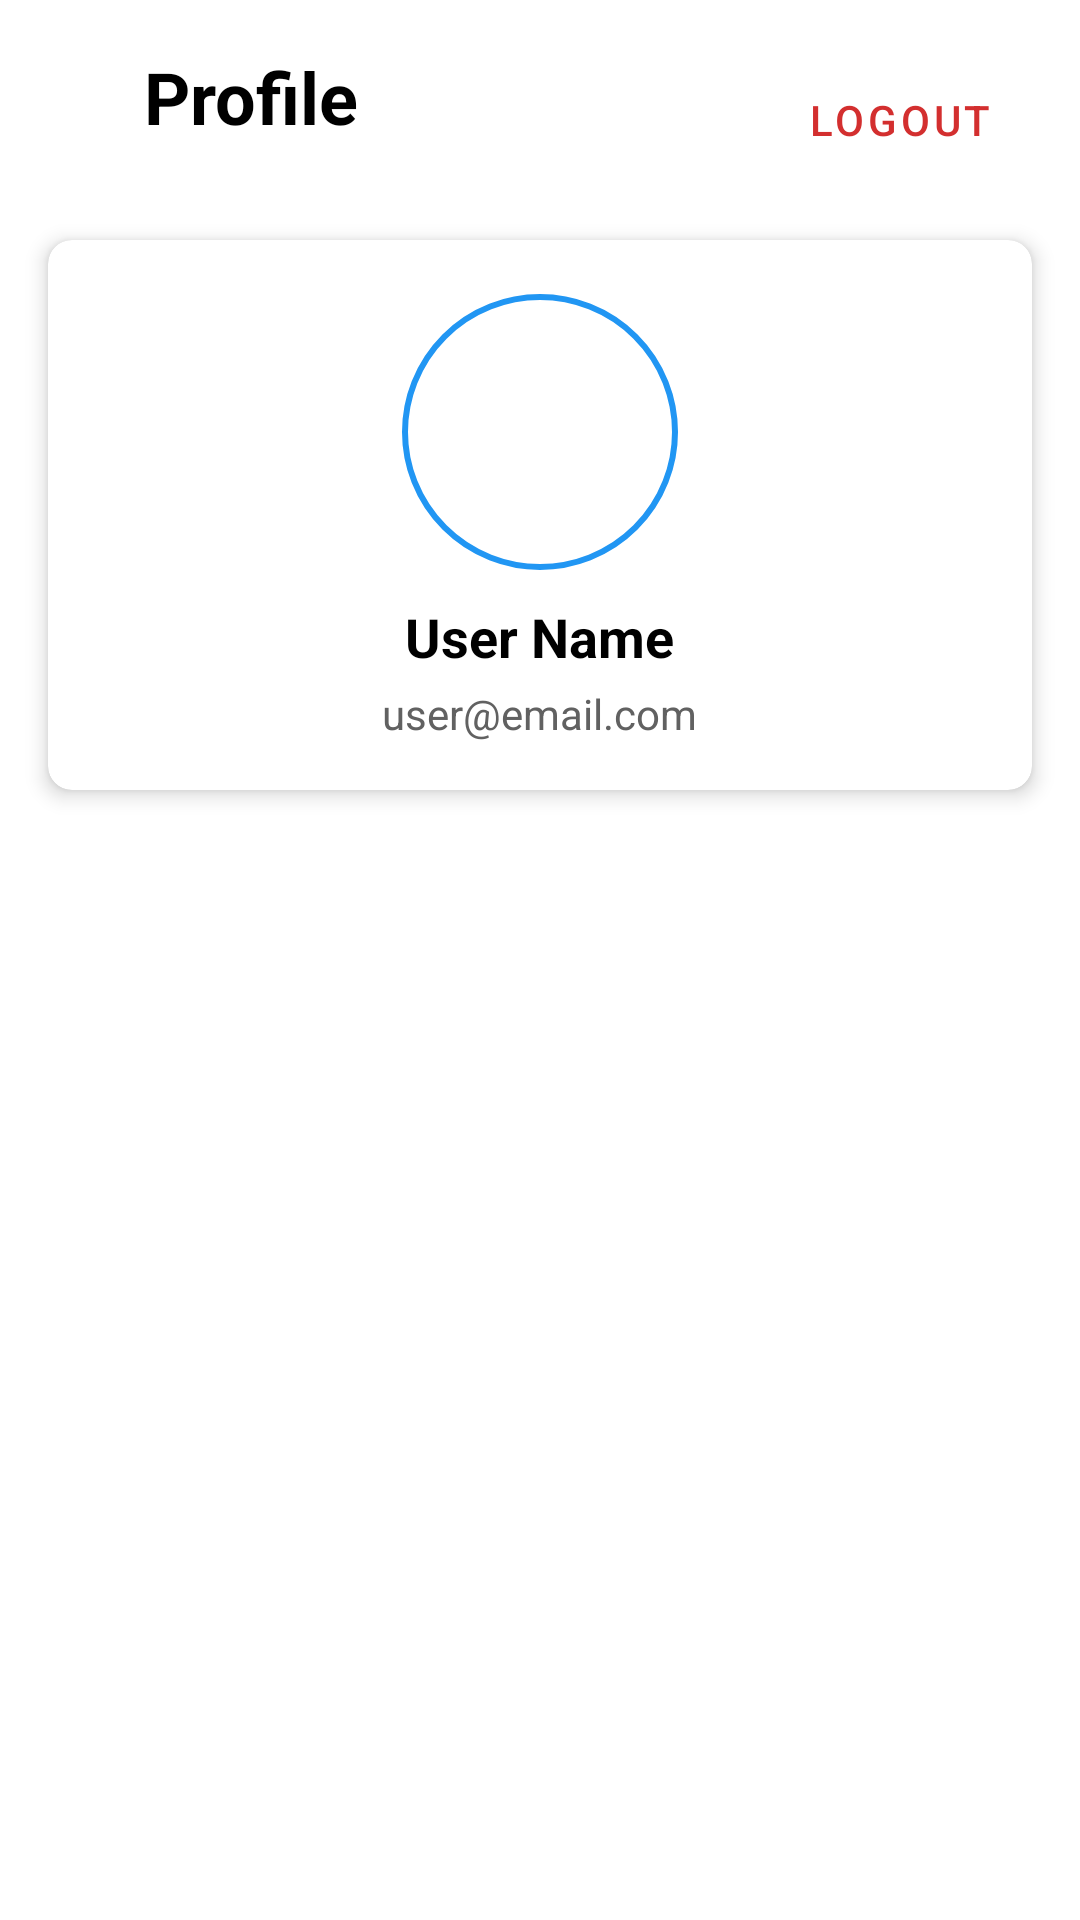

Produce the Android XML layout that renders to this screen, including the resource entries it uses.
<!-- AndroidManifest.xml: application theme Theme.Robokalam -->
<!-- res/layout/fragment_dashboard.xml -->
<?xml version="1.0" encoding="utf-8"?>
<LinearLayout xmlns:android="http://schemas.android.com/apk/res/android"
    xmlns:app="http://schemas.android.com/apk/res-auto"
    android:layout_width="match_parent"
    android:layout_height="match_parent"
    android:orientation="vertical">

    <androidx.constraintlayout.widget.ConstraintLayout
        android:layout_width="match_parent"
        android:layout_height="wrap_content"
        android:padding="16dp">

        <LinearLayout
            android:layout_width="wrap_content"
            android:layout_height="wrap_content"
            android:gravity="center_vertical"
            app:layout_constraintStart_toStartOf="parent"
            app:layout_constraintTop_toTopOf="parent">

            <ImageView
                android:layout_width="24dp"
                android:layout_height="24dp"
                android:layout_marginEnd="8dp"
                android:src="@drawable/ic_account"
                app:tint="@color/primary" />

            <TextView
                android:layout_width="wrap_content"
                android:layout_height="wrap_content"
                android:text="Profile"
                android:textColor="@color/black"
                android:textSize="24sp"
                android:textStyle="bold" />
        </LinearLayout>

        <com.google.android.material.button.MaterialButton
            android:id="@+id/btnLogout"
            style="@style/Widget.MaterialComponents.Button.TextButton"
            android:layout_width="wrap_content"
            android:layout_height="wrap_content"
            android:text="Logout"
            android:textColor="@color/red_700"
            app:icon="@drawable/ic_logout"
            app:iconTint="@color/red_700"
            app:layout_constraintEnd_toEndOf="parent"
            app:layout_constraintTop_toTopOf="parent" />
    </androidx.constraintlayout.widget.ConstraintLayout>


    <androidx.cardview.widget.CardView
        android:layout_width="match_parent"
        android:layout_height="wrap_content"
        android:layout_marginHorizontal="16dp"
        android:layout_marginBottom="16dp"
        app:cardCornerRadius="8dp"
        app:cardElevation="4dp">

        <LinearLayout
            android:layout_width="match_parent"
            android:layout_height="wrap_content"
            android:gravity="center"
            android:orientation="vertical"
            android:padding="16dp">

            <com.google.android.material.imageview.ShapeableImageView
                android:id="@+id/ivProfilePic"
                android:layout_width="96dp"
                android:layout_height="96dp"
                android:padding="3dp"
                android:src="@drawable/ic_account"
                app:shapeAppearanceOverlay="@style/CircleImageView"
                app:strokeColor="@color/primary"
                app:strokeWidth="2dp" />

            <TextView
                android:id="@+id/tvUserName"
                android:layout_width="wrap_content"
                android:layout_height="wrap_content"
                android:layout_marginTop="8dp"
                android:text="User Name"
                android:textColor="@color/black"
                android:textSize="18sp"
                android:textStyle="bold" />

            <TextView
                android:id="@+id/tvUserEmail"
                android:layout_width="wrap_content"
                android:layout_height="wrap_content"
                android:layout_marginTop="4dp"
                android:text="user@email.com"
                android:textColor="@color/gray_700" />
        </LinearLayout>
    </androidx.cardview.widget.CardView>

    <com.google.android.material.tabs.TabLayout
        android:id="@+id/tabLayout"
        android:layout_width="match_parent"
        android:layout_height="wrap_content"
        app:tabGravity="fill"
        app:tabMode="fixed" />

    <androidx.viewpager2.widget.ViewPager2
        android:id="@+id/viewPager"
        android:layout_width="match_parent"
        android:layout_height="0dp"
        android:layout_weight="1" />

</LinearLayout>
<!-- resources referenced by this layout -->
<resources>
  <color name="black">#000000</color>
  <color name="gray_700">#616161</color>
  <color name="primary">#2196F3</color>
  <color name="red_700">#D32F2F</color>
  <style name="CircleImageView" parent="">
          <item name="cornerFamily">rounded</item>
          <item name="cornerSize">50%</item>
      </style>
  <style name="Theme.Robokalam" parent="Theme.MaterialComponents.DayNight.NoActionBar">
          <item name="colorPrimary">@color/purple_500</item>
          <item name="colorPrimaryVariant">@color/purple_700</item>
          <item name="colorOnPrimary">@color/white</item>
          <item name="colorSecondary">@color/teal_200</item>
          <item name="colorSecondaryVariant">@color/teal_700</item>
          <item name="colorOnSecondary">@color/black</item>
          <item name="android:statusBarColor">?attr/colorPrimaryVariant</item>
      </style>
  <color name="purple_500">#6200EE</color>
  <color name="purple_700">#3700B3</color>
  <color name="white">#FFFFFF</color>
  <color name="teal_200">#03DAC5</color>
  <color name="teal_700">#018786</color>
</resources>
